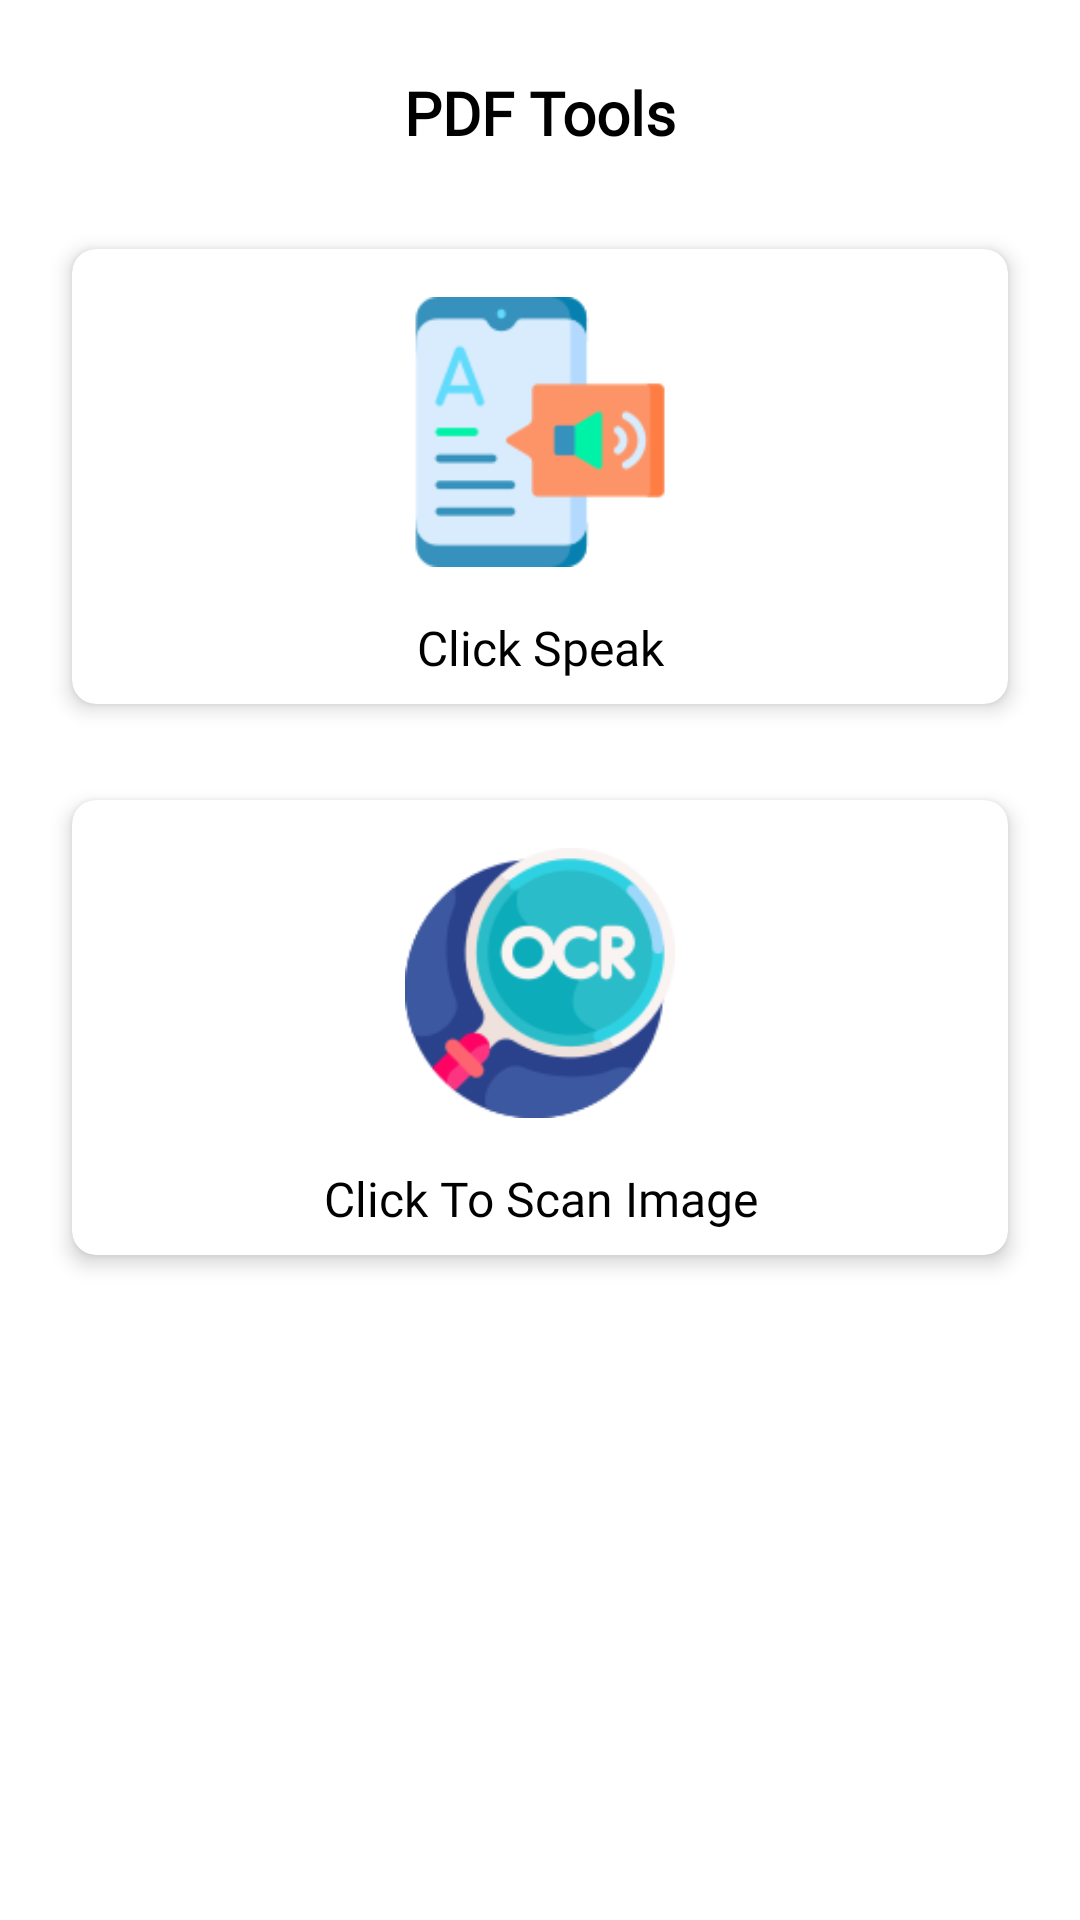

Layout XML and referenced resources for this Android screen:
<!-- AndroidManifest.xml: application theme Theme.ScanX -->
<!-- res/layout/fragment_pdf_tools.xml -->
<?xml version="1.0" encoding="utf-8"?>
<androidx.constraintlayout.widget.ConstraintLayout xmlns:android="http://schemas.android.com/apk/res/android"
    xmlns:app="http://schemas.android.com/apk/res-auto"
    xmlns:tools="http://schemas.android.com/tools"
    android:layout_width="match_parent"
    android:layout_height="match_parent"
    tools:context=".fragments.PdfToolsFragment">


    <TextView
        android:id="@+id/textView3"
        android:layout_width="wrap_content"
        android:layout_height="wrap_content"
        android:layout_marginTop="24dp"
        android:fontFamily="@font/brawler"
        android:text="@string/pdf_tools"
        android:textColor="@color/black"
        android:textSize="20sp"
        android:textStyle="bold"
        app:layout_constraintEnd_toEndOf="parent"
        app:layout_constraintStart_toStartOf="parent"
        app:layout_constraintTop_toTopOf="parent" />

    <androidx.cardview.widget.CardView
        android:id="@+id/card_speech_to_pdf"
        android:layout_width="match_parent"
        android:layout_height="wrap_content"
        android:layout_marginStart="24dp"
        android:layout_marginTop="32dp"
        android:layout_marginEnd="24dp"
        app:cardCornerRadius="8dp"
        app:cardElevation="4dp"
        app:layout_constraintEnd_toEndOf="parent"
        app:layout_constraintStart_toStartOf="parent"
        app:layout_constraintTop_toBottomOf="@+id/textView3">

        <LinearLayout
            android:layout_width="match_parent"
            android:layout_height="match_parent"
            android:orientation="vertical"
            android:padding="8dp">

            <ImageView
                android:id="@+id/imageView"
                android:layout_width="match_parent"
                android:layout_height="90dp"
                android:layout_marginTop="8dp"
                android:src="@drawable/speech" />

            <TextView
                android:id="@+id/textView2"
                android:layout_width="match_parent"
                android:layout_height="wrap_content"
                android:layout_marginTop="16dp"
                android:fontFamily="@font/baloo"
                android:gravity="center"
                android:text="@string/click_to_speak"
                android:textColor="@color/black"
                android:textSize="16sp" />
        </LinearLayout>
    </androidx.cardview.widget.CardView>

    <androidx.cardview.widget.CardView
        android:id="@+id/cardOcrScan"
        android:layout_width="match_parent"
        android:layout_height="wrap_content"
        android:layout_marginStart="24dp"
        android:layout_marginTop="32dp"
        android:layout_marginEnd="24dp"
        app:cardCornerRadius="8dp"
        app:cardElevation="4dp"
        app:layout_constraintEnd_toEndOf="parent"
        app:layout_constraintStart_toStartOf="parent"
        app:layout_constraintTop_toBottomOf="@+id/card_speech_to_pdf">

        <LinearLayout
            android:layout_width="match_parent"
            android:layout_height="match_parent"
            android:orientation="vertical"
            android:padding="8dp">

            <ImageView
                android:id="@+id/imageView1"
                android:layout_width="match_parent"
                android:layout_height="90dp"
                android:layout_marginTop="8dp"
                android:src="@drawable/ocr" />

            <TextView
                android:id="@+id/textView4"
                android:layout_width="match_parent"
                android:layout_height="wrap_content"
                android:layout_marginTop="16dp"
                android:fontFamily="@font/baloo"
                android:gravity="center"
                android:text="@string/click_to_scan"
                android:textColor="@color/black"
                android:textSize="16sp" />
        </LinearLayout>
    </androidx.cardview.widget.CardView>


</androidx.constraintlayout.widget.ConstraintLayout>
<!-- resources referenced by this layout -->
<resources>
  <color name="black">#FF000000</color>
  <!-- drawable ocr: png bitmap (drawable, 10727 bytes) -->
  <!-- drawable speech: png bitmap (drawable, 4834 bytes) -->
  <string name="click_to_scan">Click To Scan Image</string>
  <string name="click_to_speak">Click Speak</string>
  <string name="pdf_tools">PDF Tools</string>
  <style name="Theme.ScanX" parent="Theme.MaterialComponents.DayNight.DarkActionBar">
          
          <item name="colorPrimary">@color/purple_500</item>
          <item name="colorPrimaryVariant">@color/purple_700</item>
          <item name="colorOnPrimary">@color/white</item>
          
          <item name="colorSecondary">@color/teal_200</item>
          <item name="colorSecondaryVariant">@color/teal_700</item>
          <item name="colorOnSecondary">@color/black</item>
          
          <item name="android:statusBarColor" tools:targetApi="l">?attr/colorPrimaryVariant</item>
          
      </style>
  <color name="purple_500">#FF6200EE</color>
  <color name="purple_700">#FF3700B3</color>
  <color name="white">#FFFFFFFF</color>
  <color name="teal_200">#FF03DAC5</color>
  <color name="teal_700">#FF018786</color>
</resources>
